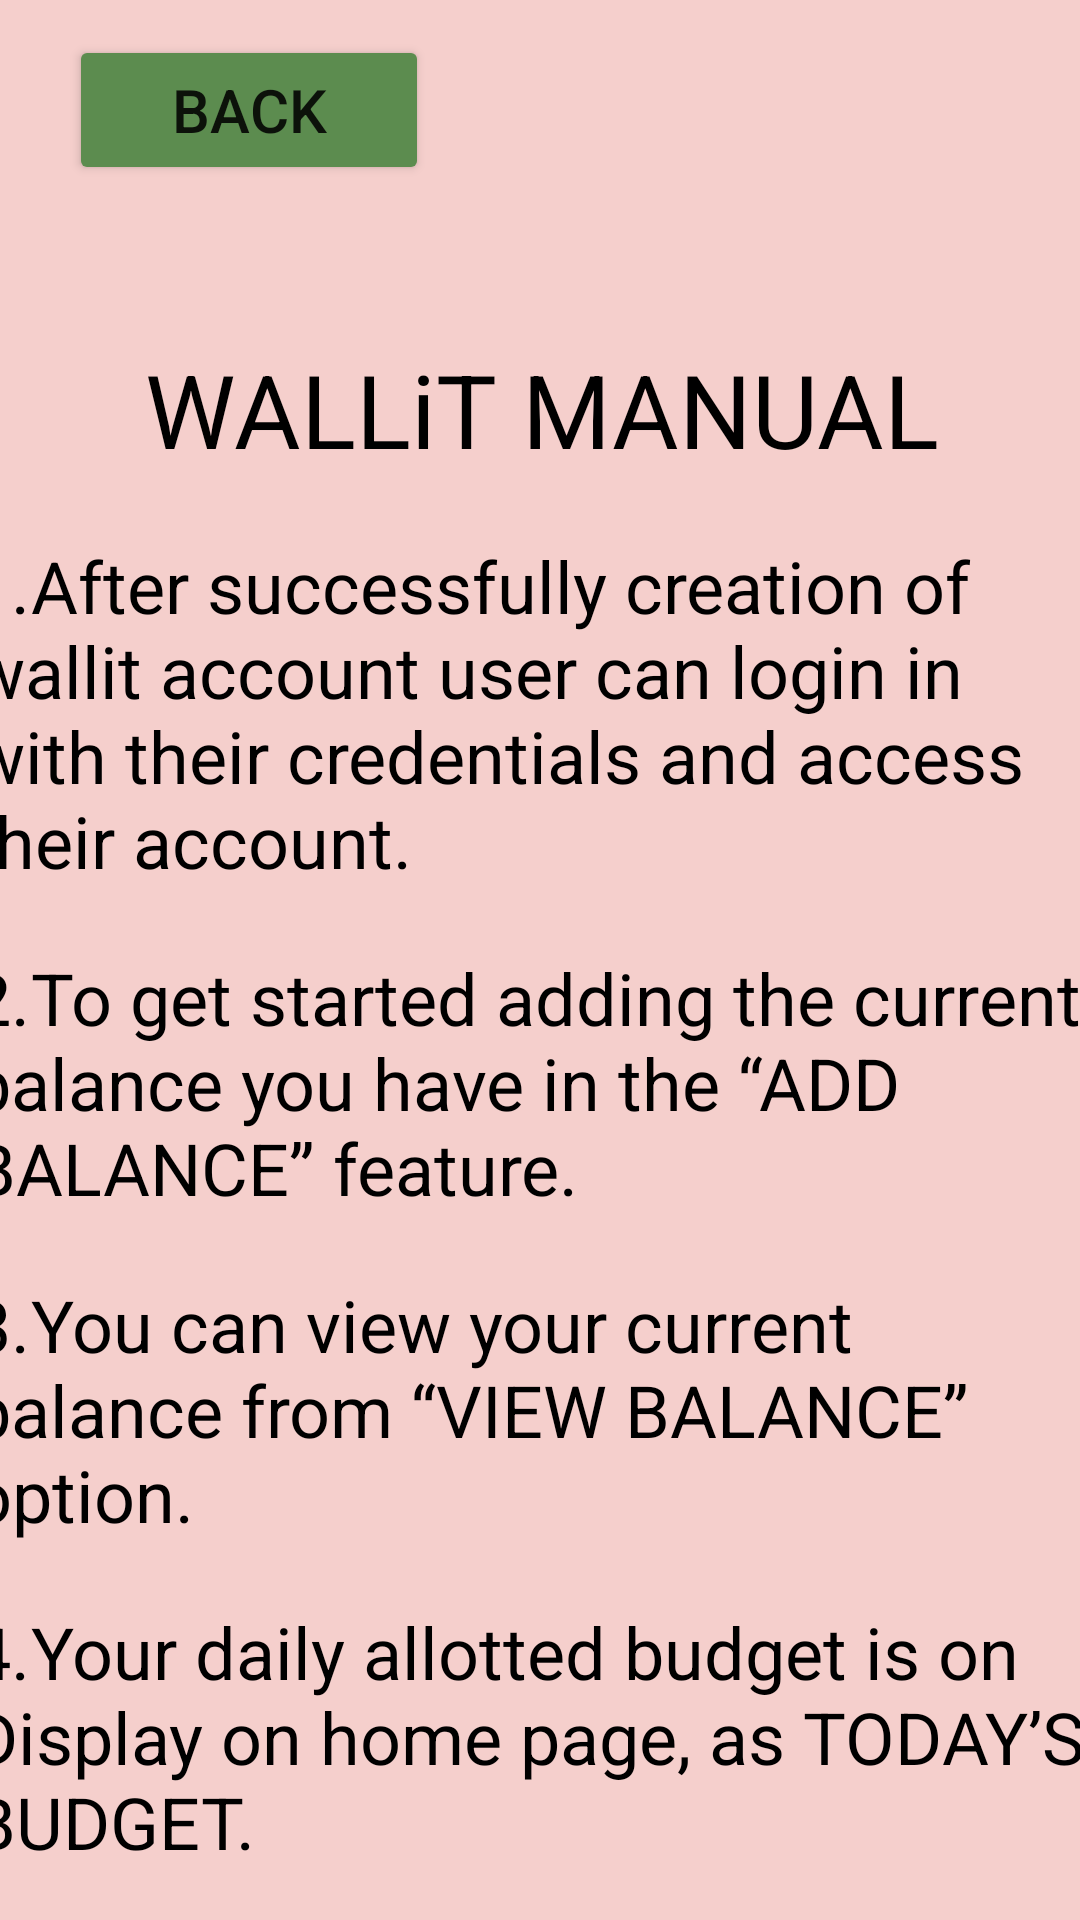

Layout XML and referenced resources for this Android screen:
<!-- AndroidManifest.xml: application theme Theme.Wallit -->
<!-- res/layout/activity_manual.xml -->
<?xml version="1.0" encoding="utf-8"?>
<androidx.constraintlayout.widget.ConstraintLayout xmlns:android="http://schemas.android.com/apk/res/android"
    xmlns:app="http://schemas.android.com/apk/res-auto"
    xmlns:tools="http://schemas.android.com/tools"
    android:layout_width="match_parent"
    android:layout_height="match_parent"
    android:background="#F5CFCC"
    tools:context=".manual">

    <Button
        android:id="@+id/back5"
        android:layout_width="120dp"
        android:layout_height="50dp"
        android:backgroundTint="#5C8C4F"
        android:text="@string/back"

        android:textSize="20sp"
        app:layout_constraintBottom_toBottomOf="parent"
        app:layout_constraintEnd_toEndOf="parent"
        app:layout_constraintHorizontal_bias="0.096"
        app:layout_constraintStart_toStartOf="parent"
        app:layout_constraintTop_toTopOf="parent"
        app:layout_constraintVertical_bias="0.02" />

    <ScrollView
        android:layout_width="380dp"
        android:layout_height="738dp"
        android:layout_marginTop="32dp"
        app:layout_constraintEnd_toEndOf="parent"
        app:layout_constraintStart_toStartOf="parent"
        app:layout_constraintTop_toBottomOf="@+id/back5">

        <LinearLayout
            android:layout_width="match_parent"
            android:layout_height="wrap_content"
            android:layout_marginTop="20dp"
            android:orientation="vertical">

            <TextView
                android:id="@+id/textView3"
                android:layout_width="match_parent"
                android:layout_height="wrap_content"
                android:gravity="center"
                android:text="WALLiT MANUAL"
                android:textColor="#000000"
                android:textSize="34sp" />

            <TextView
                android:id="@+id/textView15"
                android:layout_width="match_parent"
                android:layout_height="wrap_content"
                android:layout_marginTop="20dp"
                android:text="1.	After successfully creation of wallit account user can login in with their credentials and access their account."
                android:textColor="#000000"
                android:textSize="24sp" />

            <TextView
                android:id="@+id/textView17"
                android:layout_width="match_parent"
                android:layout_height="wrap_content"
                android:layout_marginTop="20dp"
                android:text="2.	To get started adding the current balance you have in the “ADD BALANCE” feature."
                android:textColor="#000000"
                android:textSize="24sp" />

            <TextView
                android:id="@+id/textView18"
                android:layout_width="match_parent"
                android:layout_height="wrap_content"
                android:layout_marginTop="20dp"
                android:text="3.	You can view your current balance from “VIEW BALANCE” option."
                android:textColor="#000000"
                android:textSize="24sp" />

            <TextView
                android:id="@+id/textView19"
                android:layout_width="match_parent"
                android:layout_height="wrap_content"
                android:layout_marginTop="20dp"
                android:text="4.	Your daily allotted budget is on Display on home page, as TODAY’S BUDGET."
                android:textColor="#000000"
                android:textSize="24sp" />

            <TextView
                android:id="@+id/textView20"
                android:layout_width="match_parent"
                android:layout_height="wrap_content"
                android:layout_marginTop="20dp"
                android:text="5.	You can add your daily spendings in “ADD TODAY’S SPENDING” by entering the amount you spent, selecting the category, and simply pressing enter."
                android:textColor="#000000"
                android:textSize="24sp" />

            <TextView
                android:id="@+id/textView21"
                android:layout_width="match_parent"
                android:layout_height="wrap_content"
                android:layout_marginTop="20dp"
                android:text="6.	To view your spending history, go to “VIEW SPENDING HISTORY” feature."
                android:textColor="#000000"
                android:textSize="24sp" />

            <TextView
                android:id="@+id/textView22"
                android:layout_width="match_parent"
                android:layout_height="wrap_content"
                android:layout_marginTop="20dp"
                android:text="7.	Select the “VIEW TIMELINE” feature to see your spending history in chronological order. "
                android:textColor="#000000"
                android:textSize="24sp" />

            <TextView
                android:id="@+id/textView23"
                android:layout_width="match_parent"
                android:layout_height="82dp"
                android:layout_marginTop="20dp"
                android:text="8.	Select the “VIEW PERCENTAGE” feature to see your spending."
                android:textColor="#000000"
                android:textSize="24sp" />

            <TextView
                android:id="@+id/textView2"
                android:layout_width="match_parent"
                android:layout_height="wrap_content"
                android:layout_marginTop="20dp"
                android:text="___________________________"
                android:textColor="#000000"
                android:textSize="24sp" />

        </LinearLayout>
    </ScrollView>
</androidx.constraintlayout.widget.ConstraintLayout>
<!-- resources referenced by this layout -->
<resources>
  <string name="back">BACK</string>
  <style name="Theme.Wallit" parent="Theme.AppCompat.DayNight.DarkActionBar">
          
          <item name="colorPrimary">@color/green</item>
          <item name="colorPrimaryVariant">@color/greenLight</item>
          <item name="colorOnPrimary">@color/white</item>
          
          <item name="colorSecondary">@color/teal_200</item>
          <item name="colorSecondaryVariant">@color/teal_700</item>
          <item name="colorOnSecondary">@color/black</item>
          
          <item name="android:statusBarColor" tools:targetApi="l">?attr/colorPrimaryVariant</item>
          
      </style>
  <color name="green">#5C8C4F</color>
  <color name="greenLight">#9DBA95</color>
  <color name="white">#FFFFFFFF</color>
  <color name="teal_200">#FF03DAC5</color>
  <color name="teal_700">#FF018786</color>
  <color name="black">#FF000000</color>
</resources>
